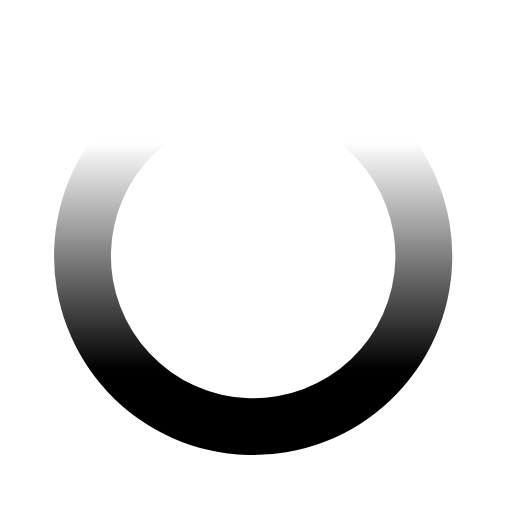
t = 0.00 s
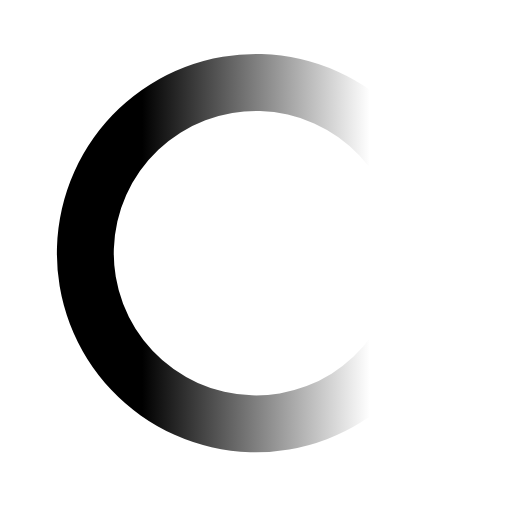
t = 0.25 s
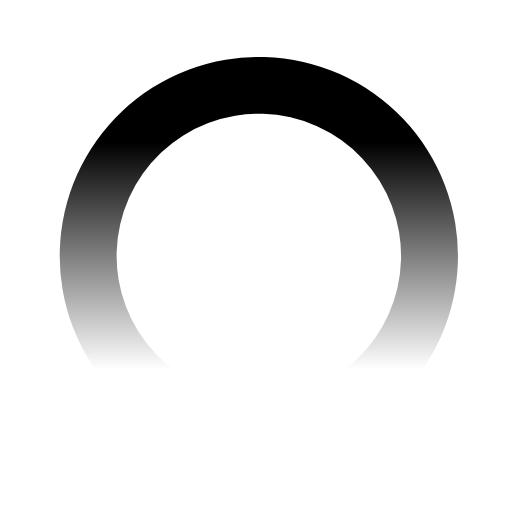
t = 0.50 s
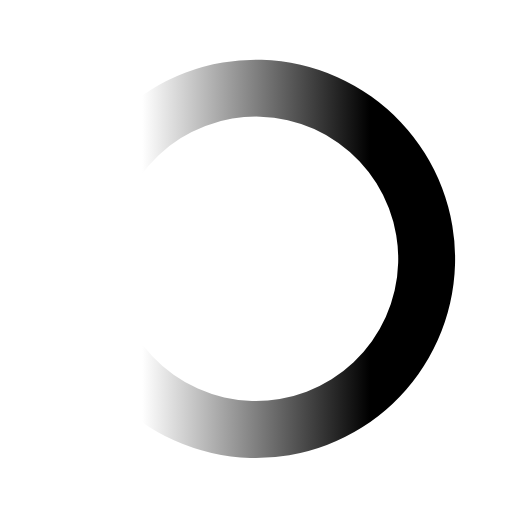
t = 0.75 s

The animated SVG that drew these frames (rendered in a browser with its animation timeline set to each time). Animation: 1 SMIL element (animateTransform=1); one cycle of 1.00 s, repeats indefinitely.

<svg xmlns="http://www.w3.org/2000/svg" xmlns:svg="http://www.w3.org/2000/svg" xmlns:xlink="http://www.w3.org/1999/xlink" id="svg2" width="18" height="18" class="uil-reload" preserveAspectRatio="xMidYMid" version="1.1" viewBox="0 0 100 100"><metadata id="metadata16"/><defs id="defs14"><filter id="filter5308" color-interpolation-filters="sRGB"><feFlood id="feFlood5310" flood-color="#146165" flood-opacity=".306" result="flood"/><feComposite id="feComposite5312" in="flood" in2="SourceGraphic" operator="in" result="composite1"/><feGaussianBlur id="feGaussianBlur5314" in="composite1" result="blur" stdDeviation=".6"/><feOffset id="feOffset5316" dx="0" dy="0" result="offset"/><feComposite id="feComposite5318" in="SourceGraphic" in2="offset" operator="over" result="composite2"/></filter><linearGradient id="linearGradient4728" x1="7.404" x2="8.793" y1="11.957" y2="4.078" gradientTransform="matrix(5.4711539,-0.96471207,0.96471207,5.4711539,-2.0423013,13.948263)" gradientUnits="userSpaceOnUse" xlink:href="#linearGradient4722"/><linearGradient id="linearGradient4722"><stop id="stop4724" offset="0" stop-color="#000" stop-opacity="1"/><stop id="stop4726" offset="1" stop-color="#fff" stop-opacity="1"/></linearGradient></defs><g id="g5946"><path id="path4692" fill="url(#linearGradient4728)" fill-opacity="1" stroke="none" stroke-dasharray="none" stroke-linecap="butt" stroke-linejoin="round" stroke-miterlimit="4" stroke-opacity="1" stroke-width=".987" d="M 42.958789,11.65493 A 38.890902,38.88687 35.007228 0 0 11.099443,56.48604 38.890902,38.88687 35.007228 0 0 55.930466,88.344927 38.890902,38.88687 35.007228 0 0 87.789809,43.513818 38.890902,38.88687 35.007228 0 0 42.958789,11.65493 Z m 1.854623,10.955555 A 27.779217,27.776337 34.979935 0 1 76.834315,45.368818 27.779217,27.776337 34.979935 0 1 54.075843,77.389372 27.779217,27.776337 34.979935 0 1 22.054942,54.63104 27.779217,27.776337 34.979935 0 1 44.813412,22.610485 Z" opacity="1"/><animateTransform attributeName="transform" dur="1s" from="0 50 50" repeatCount="indefinite" to="360 50 50" type="rotate"/></g></svg>
